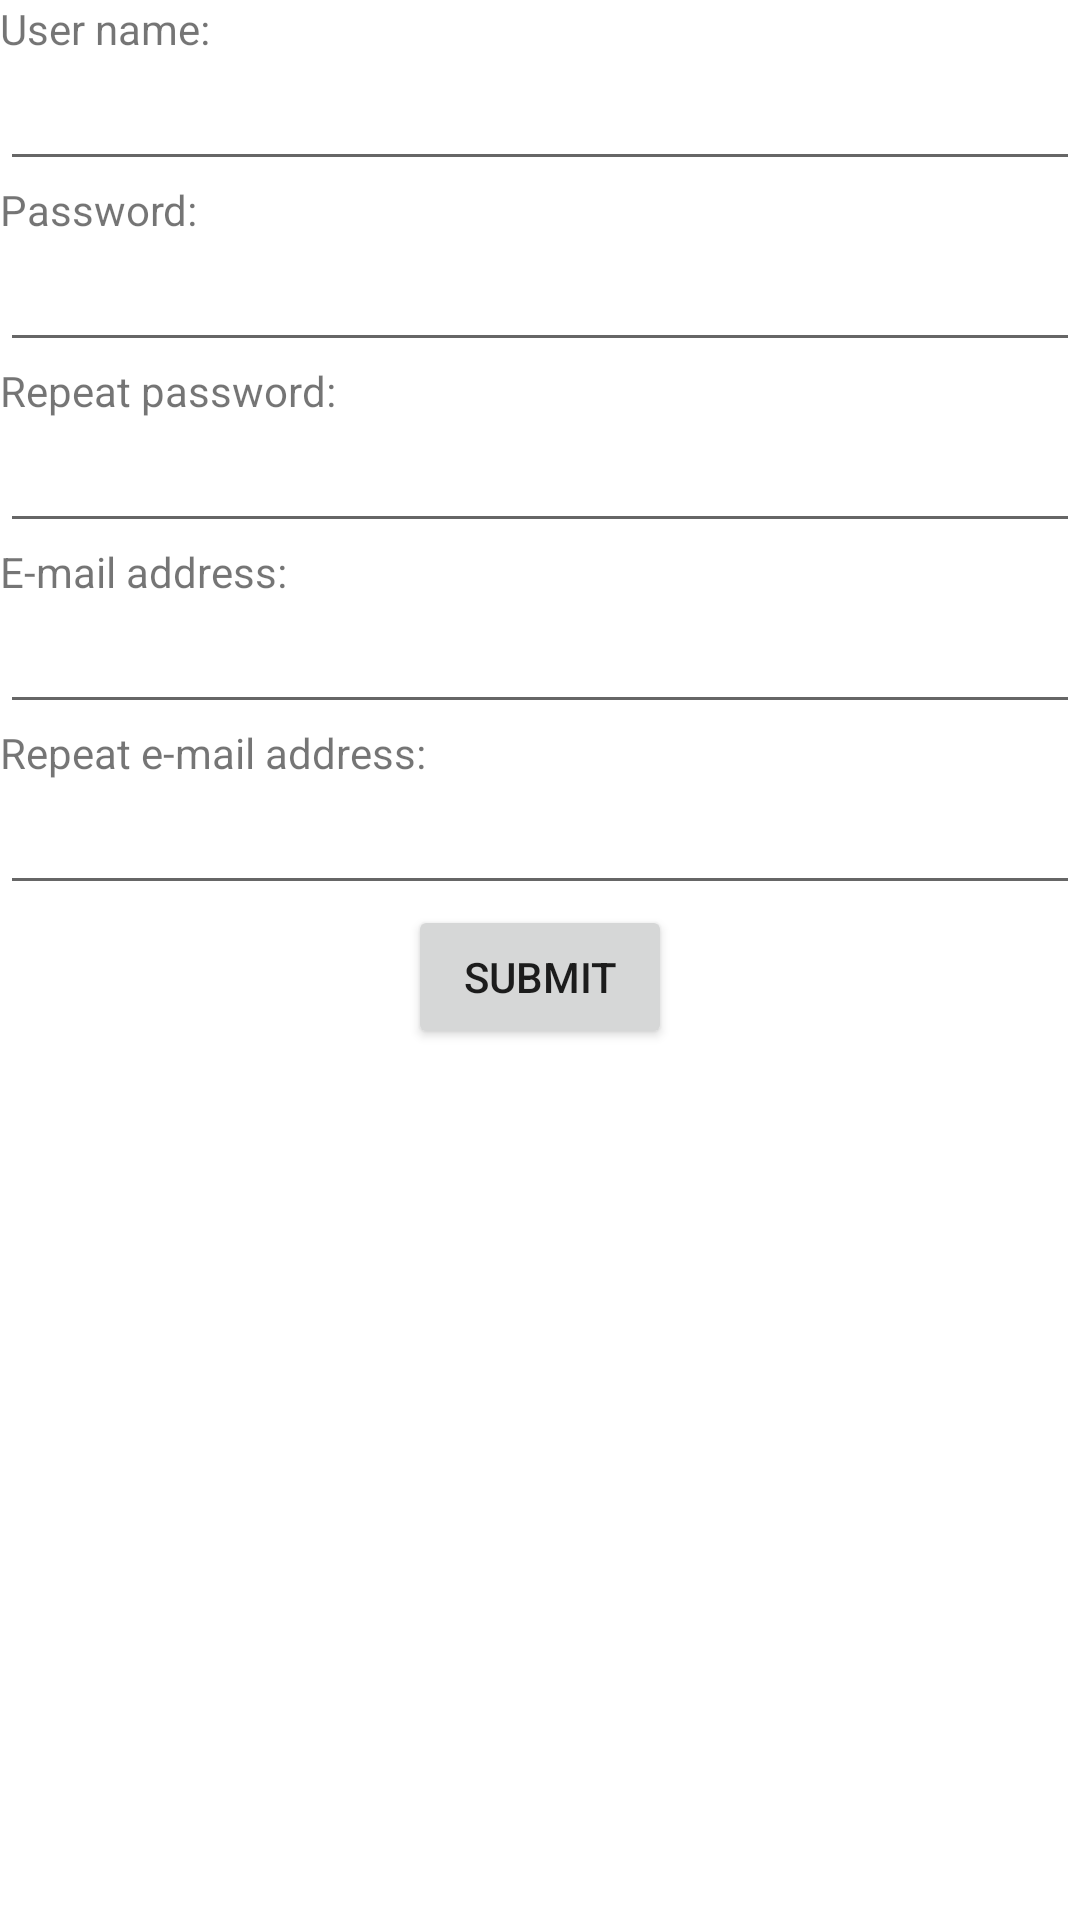

The Android layout XML behind this screen, and the referenced resources:
<!-- AndroidManifest.xml: fallback theme Theme.MaterialComponents.DayNight.NoActionBar -->
<!-- res/layout/create_profile.xml -->
<?xml version="1.0" encoding="utf-8"?>
<ScrollView
        xmlns:android="http://schemas.android.com/apk/res/android"
        android:fillViewport="true"
        android:layout_height="fill_parent"
        android:layout_width="fill_parent">
    <LinearLayout
            android:layout_height="fill_parent"
            android:layout_width="fill_parent"
            android:orientation="vertical"
            android:gravity="center_horizontal">
        <TextView
                android:layout_height="wrap_content"
                android:layout_width="fill_parent"
                android:text="@string/ui_label_create_profile_username" />

        <EditText
                android:layout_height="wrap_content"
                android:layout_width="fill_parent"
                android:id="@+id/createProfileUsername"/>

        <TextView
                android:layout_height="wrap_content"
                android:layout_width="fill_parent"
                android:text="@string/ui_label_create_profile_password" />

        <EditText
                android:layout_height="wrap_content"
                android:layout_width="fill_parent"
                android:id="@+id/createProfilePassword"
                android:password="true" />

        <TextView
                android:layout_height="wrap_content"
                android:layout_width="fill_parent"
                android:text="@string/ui_label_create_profile_repeat_password" />

        <EditText
                android:layout_height="wrap_content"
                android:layout_width="fill_parent"
                android:password="true"
                android:id="@+id/createProfileRepeatPassword"/>

        <TextView
                android:layout_height="wrap_content"
                android:layout_width="fill_parent"
                android:text="@string/ui_label_create_profile_email" />

        <EditText
                android:layout_height="wrap_content"
                android:layout_width="fill_parent"
                android:id="@+id/createProfileEmail"/>

        <TextView
                android:layout_height="wrap_content"
                android:layout_width="fill_parent"
                android:text="@string/ui_label_create_profile_repeat_email" />

        <EditText
                android:layout_height="wrap_content"
                android:layout_width="fill_parent"
                android:id="@+id/createProfileRepeatEmail"/>

        <Button
                android:layout_height="wrap_content"
                android:layout_width="wrap_content"
                android:text="@string/ui_btn_create_profile_submit"
                android:id="@+id/btnCreateProfileSubmit"/>

    </LinearLayout>
</ScrollView>
<!-- resources referenced by this layout -->
<resources>
  <string name="ui_btn_create_profile_submit">Submit</string>
  <string name="ui_label_create_profile_email">E-mail address:</string>
  <string name="ui_label_create_profile_password">Password:</string>
  <string name="ui_label_create_profile_repeat_email">Repeat e-mail address:</string>
  <string name="ui_label_create_profile_repeat_password">Repeat password:</string>
  <string name="ui_label_create_profile_username">User name:</string>
</resources>
